Dataset: trafic-dataset (GitHub, xtung6121/detection-instruction-using-extraction-feature). Classes: malware, normal.

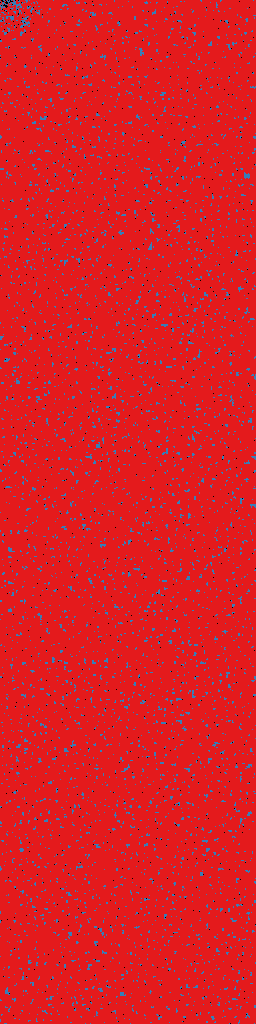
Label: normal

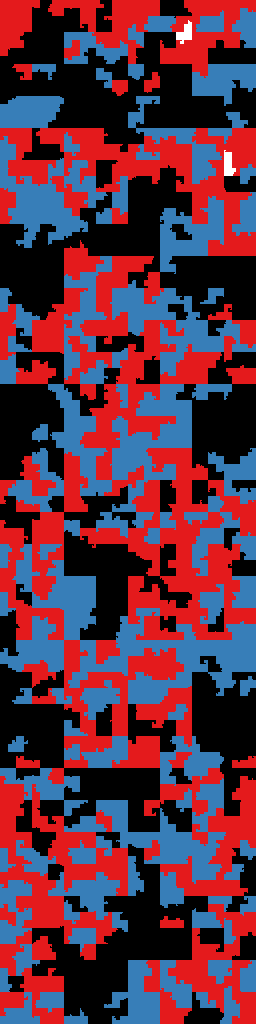
Label: normal

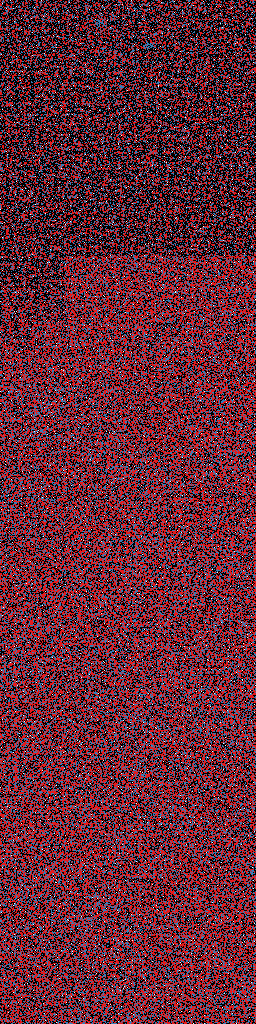
Label: normal

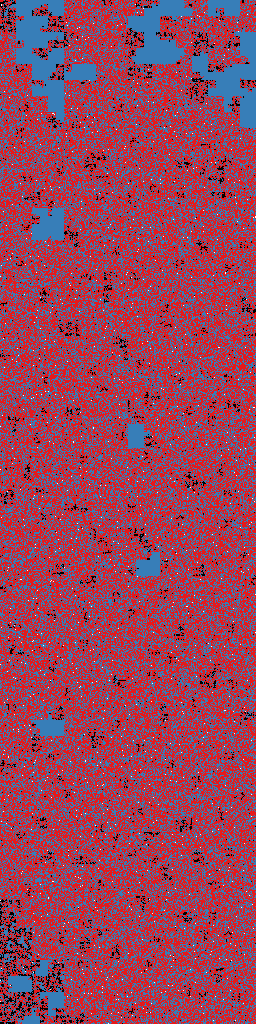
Label: malware

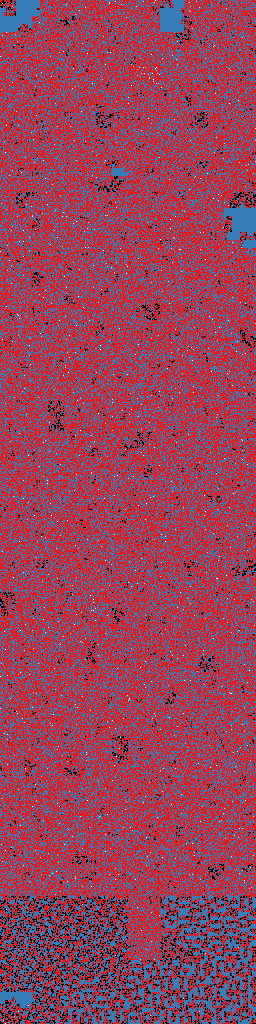
Label: malware

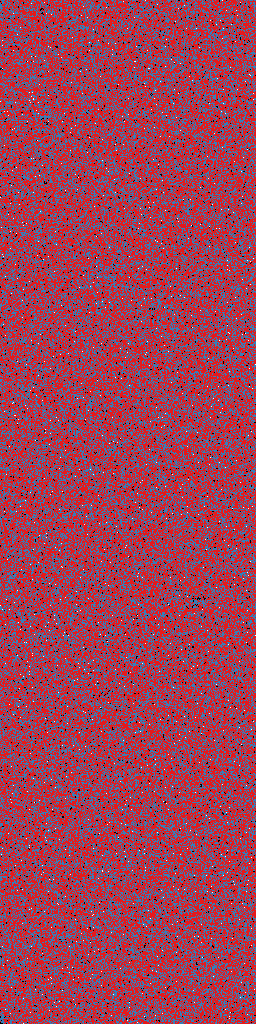
Label: malware
